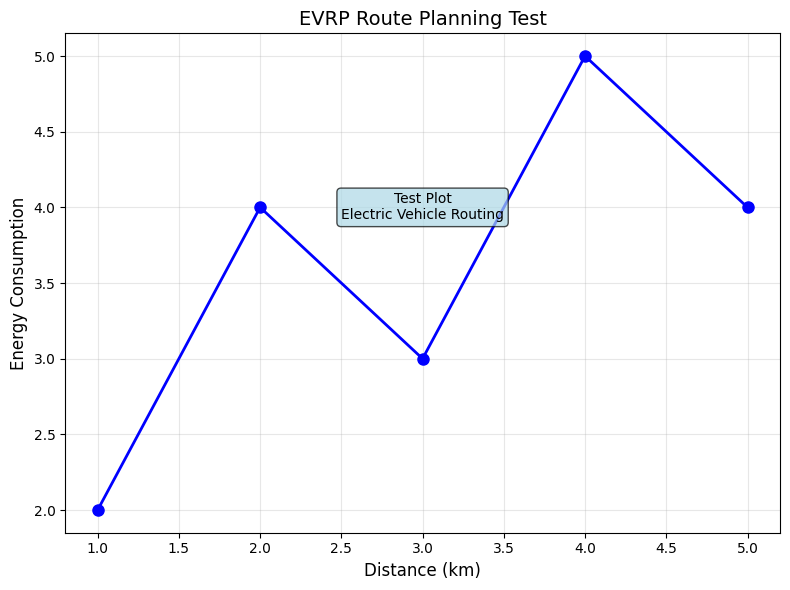

Reproduce this figure in Python.
#!/usr/bin/env python3
"""
简单的中文字体测试
"""

import matplotlib.pyplot as plt
import matplotlib.font_manager as fm
import numpy as np

# 打印所有可用字体
fonts = [f.name for f in fm.fontManager.ttflist]
chinese_fonts = [f for f in fonts if any(kw in f.lower() for kw in ['sim', 'hei', 'pingfang', 'heiti', 'cjk', 'unicode', 'noto'])]

print("可用的中文字体:")
for font in chinese_fonts[:10]:  # 只显示前10个
    print(f"  {font}")

# 使用DejaVu Sans作为备选方案
plt.rcParams['font.sans-serif'] = ['DejaVu Sans', 'Arial Unicode MS', 'SimHei', 'SimSun']
plt.rcParams['axes.unicode_minus'] = False

# 创建简单测试图
fig, ax = plt.subplots(figsize=(8, 6))
x = [1, 2, 3, 4, 5]
y = [2, 4, 3, 5, 4]

ax.plot(x, y, 'bo-', linewidth=2, markersize=8)
ax.set_title('EVRP Route Planning Test', fontsize=14)
ax.set_xlabel('Distance (km)', fontsize=12)
ax.set_ylabel('Energy Consumption', fontsize=12)
ax.grid(True, alpha=0.3)

# 添加英文标签以避免中文问题
ax.text(3, 4, 'Test Plot\nElectric Vehicle Routing', 
        ha='center', va='center', fontsize=10,
        bbox=dict(boxstyle="round,pad=0.3", facecolor="lightblue", alpha=0.7))

plt.tight_layout()
plt.savefig('simple_test.png', dpi=150, bbox_inches='tight')
plt.close()

print("简单测试图已生成: simple_test.png")
print("如果此图显示正常，可以尝试运行完整的EVRP算法")
